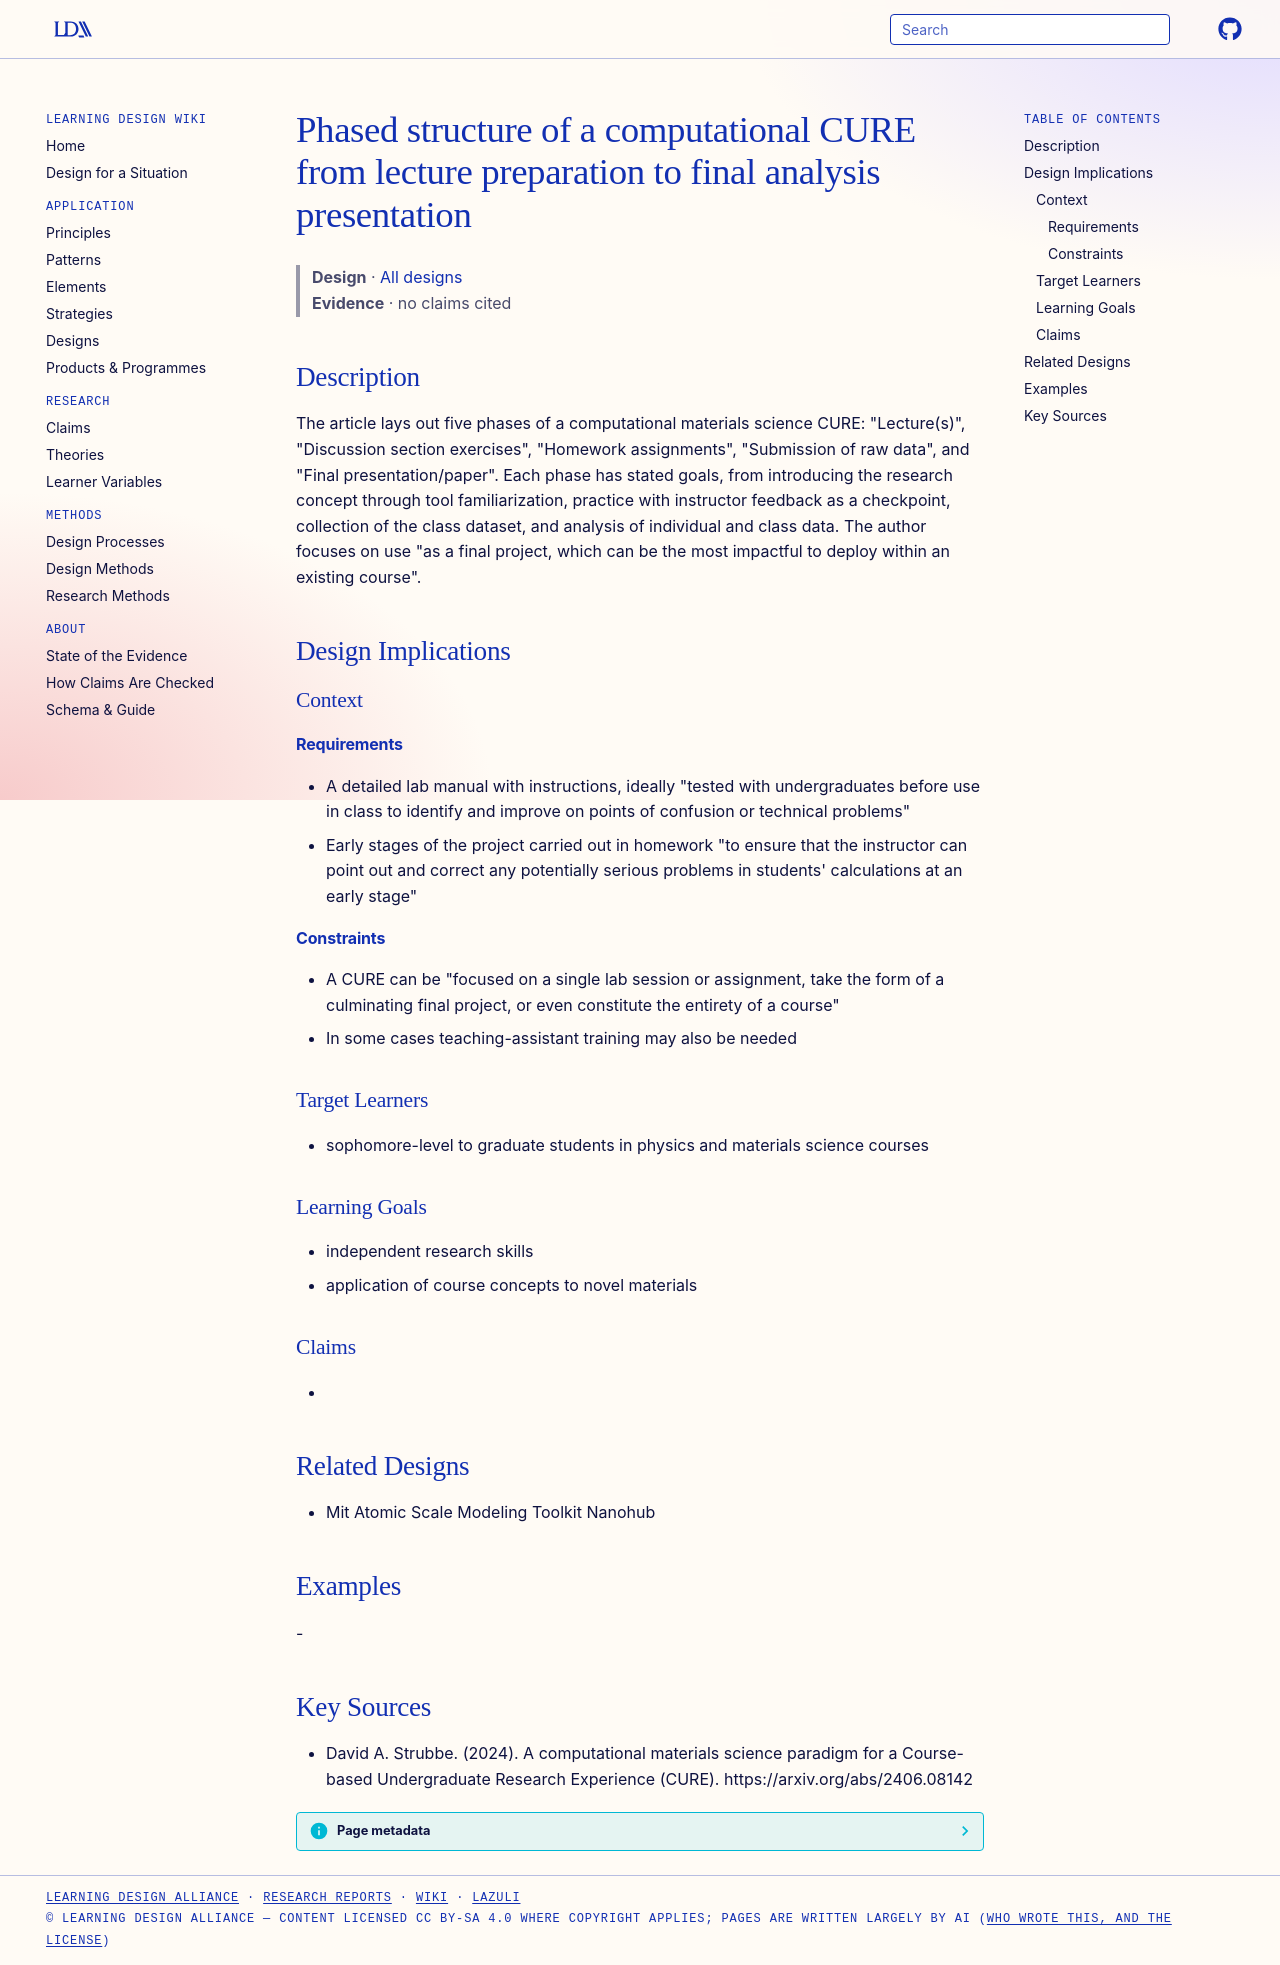

repository: Learning-Design-Alliance/learning-wiki · page: designs/phased-computational-cure-structure/index.html · generator: mkdocs

---
type: design
id: phased-computational-cure-structure
title: Phased structure of a computational CURE from lecture preparation to final analysis presentation
description: "The article lays out five phases of a computational materials science CURE: \"Lecture(s)\", \"Discussion section exercises\", \"Homework assignments\", \"Submission of raw data\", and \"Final presentation/paper\"."
status: review
generated:
  by: "process:settle-candidates"
  at: 2026-11-20
sources:
  - id: david-a-strubbe-2024
    resource: "https://arxiv.org/abs/2406.08142"
    title: "David A. Strubbe. (2024). A computational materials science paradigm for a Course-based Undergraduate Research Experience (CURE). https://arxiv.org/abs/2406.08142"
    author: David A. Strubbe
---

# Phased structure of a computational CURE from lecture preparation to final analysis presentation

> **Design** · [All designs](index.md)
> **Evidence** · no claims cited

## Description
The article lays out five phases of a computational materials science CURE: "Lecture(s)", "Discussion section exercises", "Homework assignments", "Submission of raw data", and "Final presentation/paper". Each phase has stated goals, from introducing the research concept through tool familiarization, practice with instructor feedback as a checkpoint, collection of the class dataset, and analysis of individual and class data. The author focuses on use "as a final project, which can be the most impactful to deploy within an existing course".

## Design Implications

### Context
#### Requirements
- A detailed lab manual with instructions, ideally "tested with undergraduates before use in class to identify and improve on points of confusion or technical problems"
- Early stages of the project carried out in homework "to ensure that the instructor can point out and correct any potentially serious problems in students' calculations at an early stage"
#### Constraints
- A CURE can be "focused on a single lab session or assignment, take the form of a culminating final project, or even constitute the entirety of a course"
- In some cases teaching-assistant training may also be needed

### Target Learners
- sophomore-level to graduate students in physics and materials science courses

### Learning Goals
- independent research skills
- application of course concepts to novel materials

### Claims
- 

## Related Designs
- Mit Atomic Scale Modeling Toolkit Nanohub

## Examples
-

## Key Sources
- David A. Strubbe. (2024). A computational materials science paradigm for a Course-based Undergraduate Research Experience (CURE). https://arxiv.org/abs/2406.08142
